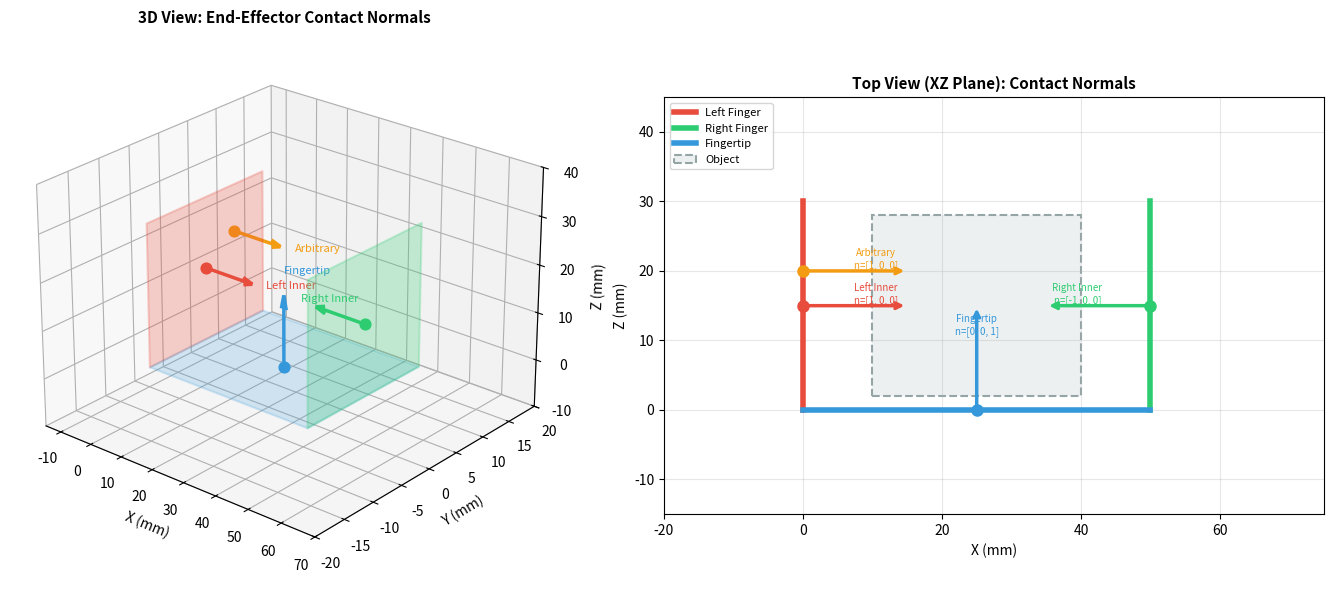

Python code for this plot:
import matplotlib
matplotlib.use('Agg')
import matplotlib.pyplot as plt
from mpl_toolkits.mplot3d.art3d import Poly3DCollection
import numpy as np

fig = plt.figure(figsize=(14, 6))

# ============================================================
# グリッパ形状の定義 (単位: m → mm表示)
# ============================================================
scale = 1000  # m → mm

# 左指 (x=0 面)
left_finger = [
    [[0, -10, 0], [0, 10, 0], [0, 10, 30], [0, -10, 30]],
]
# 右指 (x=50 面)
right_finger = [
    [[50, -10, 0], [50, 10, 0], [50, 10, 30], [50, -10, 30]],
]
# 指先面 (z=0 面)
fingertip = [
    [[0, -10, 0], [50, -10, 0], [50, 10, 0], [0, 10, 0]],
]

# 接触点と法線ベクトル
contacts = [
    {"pos": [0, 0, 15],   "normal": [1, 0, 0],   "label": "Left Inner",  "color": "#e74c3c"},
    {"pos": [50, 0, 15],  "normal": [-1, 0, 0],  "label": "Right Inner", "color": "#2ecc71"},
    {"pos": [25, 0, 0],   "normal": [0, 0, 1],   "label": "Fingertip",   "color": "#3498db"},
    {"pos": [0, 5, 20],   "normal": [1, 0, 0],   "label": "Arbitrary",   "color": "#f39c12"},
]

arrow_len = 15  # 法線矢印の長さ (mm)

# ============================================================
# ビュー1: 3Dパース
# ============================================================
ax1 = fig.add_subplot(121, projection='3d')
ax1.set_title("3D View: End-Effector Contact Normals", fontsize=11, fontweight='bold')

for faces, color, alpha in [
    (left_finger, '#e74c3c', 0.25),
    (right_finger, '#2ecc71', 0.25),
    (fingertip, '#3498db', 0.20),
]:
    poly = Poly3DCollection(faces, alpha=alpha, facecolor=color, edgecolor=color, linewidth=1.5)
    ax1.add_collection3d(poly)

for c in contacts:
    p = np.array(c["pos"])
    n = np.array(c["normal"]) * arrow_len
    ax1.scatter(*p, color=c["color"], s=60, zorder=5, depthshade=False)
    ax1.quiver(*p, *n, color=c["color"], arrow_length_ratio=0.2, linewidth=2.5)
    ax1.text(p[0] + n[0]*1.3, p[1] + n[1]*1.3, p[2] + n[2]*1.3,
             c["label"], fontsize=8, color=c["color"])

ax1.set_xlabel("X (mm)")
ax1.set_ylabel("Y (mm)")
ax1.set_zlabel("Z (mm)")
ax1.set_xlim(-15, 70)
ax1.set_ylim(-20, 20)
ax1.set_zlim(-10, 40)
ax1.view_init(elev=25, azim=-50)

# ============================================================
# ビュー2: 上面図 (XZ平面, Y=0)
# ============================================================
ax2 = fig.add_subplot(122)
ax2.set_title("Top View (XZ Plane): Contact Normals", fontsize=11, fontweight='bold')
ax2.set_aspect('equal')

# グリッパ断面を描画
left_x = [0, 0]
left_z = [0, 30]
right_x = [50, 50]
right_z = [0, 30]
bottom_x = [0, 50]
bottom_z = [0, 0]

ax2.plot(left_x, left_z, color='#e74c3c', linewidth=4, label='Left Finger')
ax2.plot(right_x, right_z, color='#2ecc71', linewidth=4, label='Right Finger')
ax2.plot(bottom_x, bottom_z, color='#3498db', linewidth=4, label='Fingertip')

# 把持対象（イメージ）
rect = plt.Rectangle((10, 2), 30, 26, fill=True, facecolor='#ecf0f1',
                      edgecolor='#95a5a6', linewidth=1.5, linestyle='--', label='Object')
ax2.add_patch(rect)

for c in contacts:
    p = np.array(c["pos"])
    n = np.array(c["normal"]) * arrow_len
    ax2.plot(p[0], p[2], 'o', color=c["color"], markersize=8, zorder=5)
    ax2.annotate('', xy=(p[0] + n[0], p[2] + n[2]), xytext=(p[0], p[2]),
                 arrowprops=dict(arrowstyle='->', color=c["color"], lw=2.5))
    offset_x = 3 if n[0] >= 0 else -3
    offset_z = 3 if n[2] >= 0 else -3
    ax2.annotate(f'{c["label"]}\nn={list(map(int, c["normal"]))}',
                 xy=(p[0] + n[0]*0.7, p[2] + n[2]*0.7),
                 fontsize=7, color=c["color"],
                 ha='center', va='bottom')

ax2.set_xlabel("X (mm)")
ax2.set_ylabel("Z (mm)")
ax2.set_xlim(-20, 75)
ax2.set_ylim(-15, 45)
ax2.legend(loc='upper left', fontsize=8)
ax2.grid(True, alpha=0.3)

plt.tight_layout()
plt.savefig("contact_normals.png", dpi=150, bbox_inches='tight')
print("保存完了: contact_normals.png")
